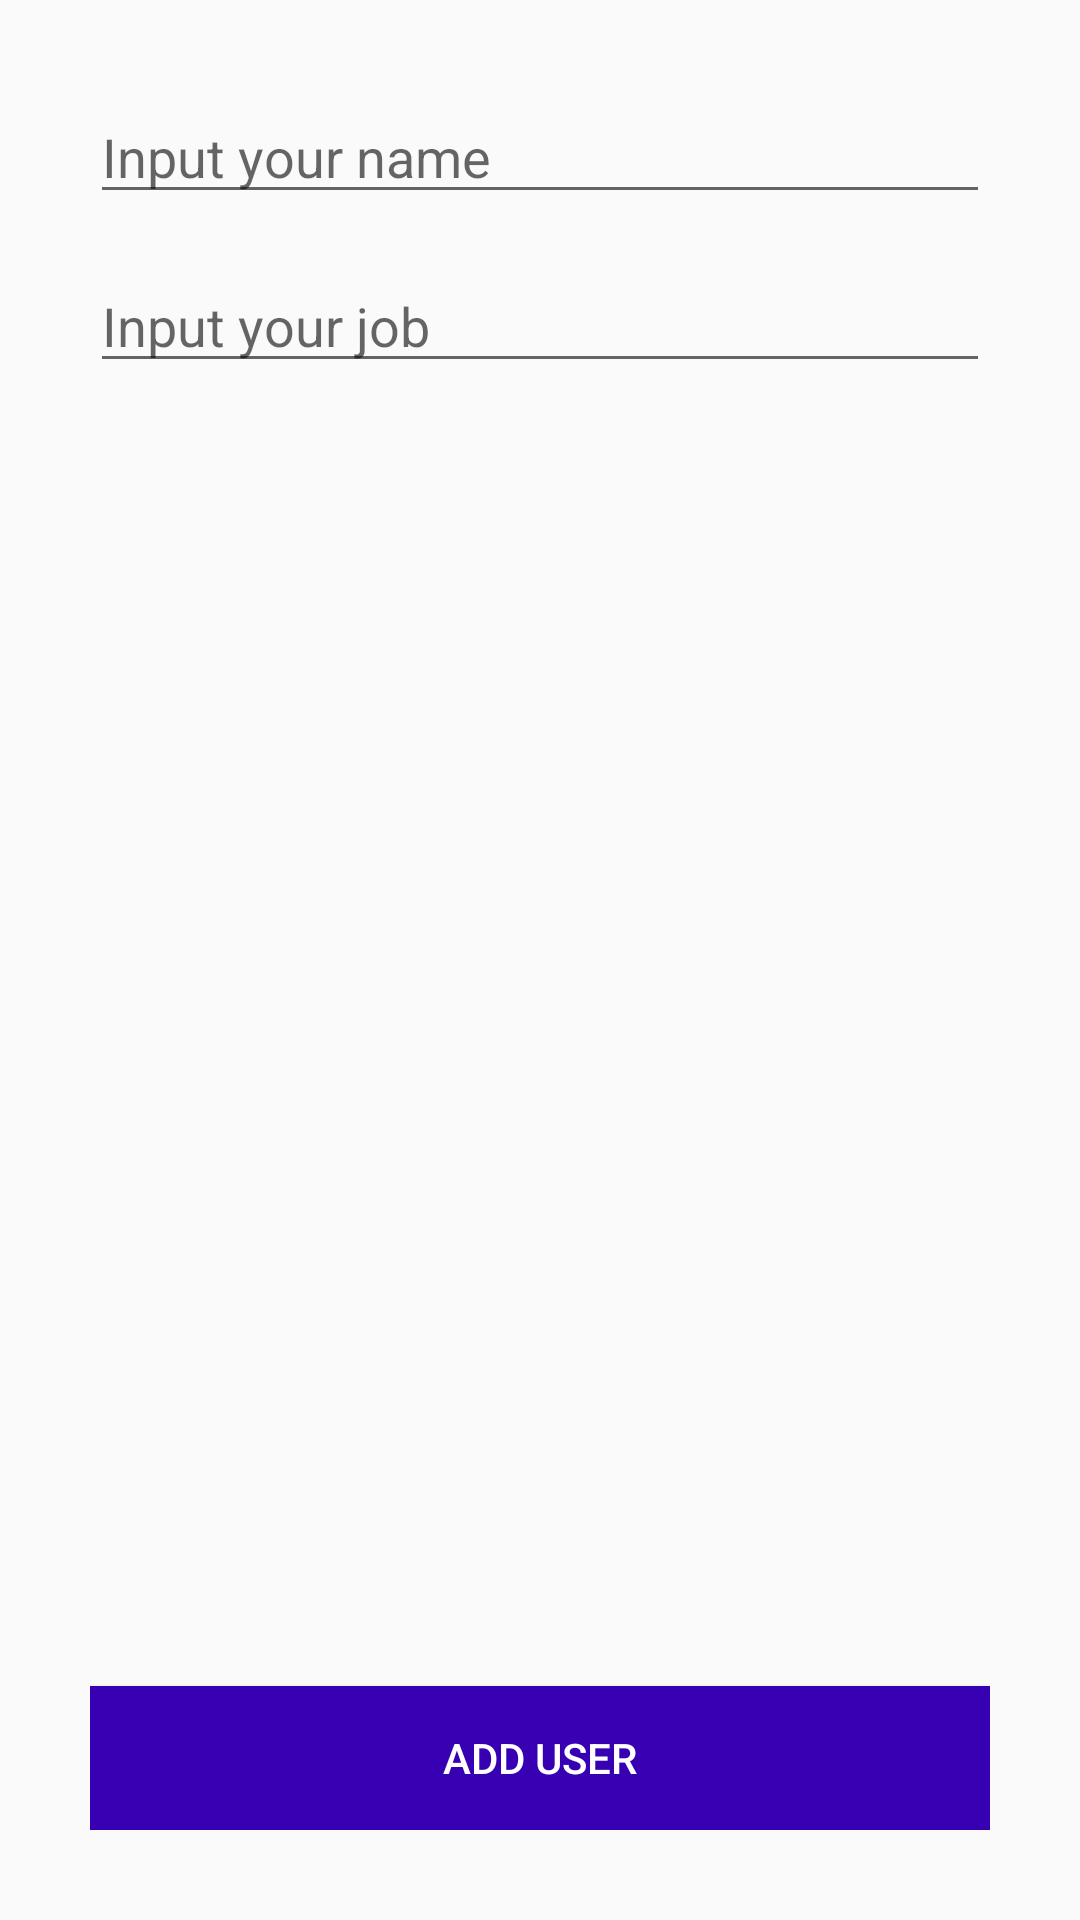

Write the Android layout XML for this screen, with the resource values it uses.
<!-- AndroidManifest.xml: application theme Theme.AppCompat.Light.NoActionBar -->
<!-- res/layout/activity_user_add.xml -->
<?xml version="1.0" encoding="utf-8"?>
<androidx.constraintlayout.widget.ConstraintLayout xmlns:android="http://schemas.android.com/apk/res/android"
    xmlns:app="http://schemas.android.com/apk/res-auto"
    xmlns:tools="http://schemas.android.com/tools"
    android:layout_width="match_parent"
    android:layout_height="match_parent"
    android:gravity="center"
    android:orientation="vertical"
    android:padding="30dp"
    tools:context=".ui.add.UserAddActivity">

    <EditText
        android:id="@+id/txt_add_name"
        android:layout_width="match_parent"
        android:layout_height="wrap_content"
        android:hint="Input your name"
        android:inputType="text"
        android:nextFocusDown="@id/txt_add_job"
        android:textAppearance="?android:textAppearanceMedium"
        app:layout_constraintTop_toTopOf="parent" />

    <EditText
        android:id="@+id/txt_add_job"
        android:layout_width="match_parent"
        android:layout_height="wrap_content"
        android:layout_marginTop="15dp"
        android:hint="Input your job"
        android:inputType="text"
        android:lines="1"
        android:imeOptions="actionDone"
        android:textAppearance="?android:textAppearanceMedium"
        app:layout_constraintTop_toBottomOf="@id/txt_add_name" />

    <TextView
        android:id="@+id/txt_add_created"
        android:layout_width="match_parent"
        android:layout_height="wrap_content"
        android:layout_marginTop="15dp"
        android:textAppearance="?android:textAppearanceMedium"
        android:textStyle="bold"
        app:layout_constraintTop_toBottomOf="@id/txt_add_job" />

    <Button
        android:id="@+id/btnAddUser"
        android:layout_width="match_parent"
        android:layout_height="wrap_content"
        android:layout_marginTop="10dp"
        android:background="@color/purple_700"
        android:text="Add User"
        android:textColor="@color/white"
        app:layout_constraintBottom_toBottomOf="parent"/>

</androidx.constraintlayout.widget.ConstraintLayout>
<!-- resources referenced by this layout -->
<resources>

  <!-- not gathered from this repository: default colours our renderer supplied (Android Studio template values) -->
  <color name="purple_700">#FF3700B3</color>
  <color name="white">#FFFFFFFF</color>
</resources>
